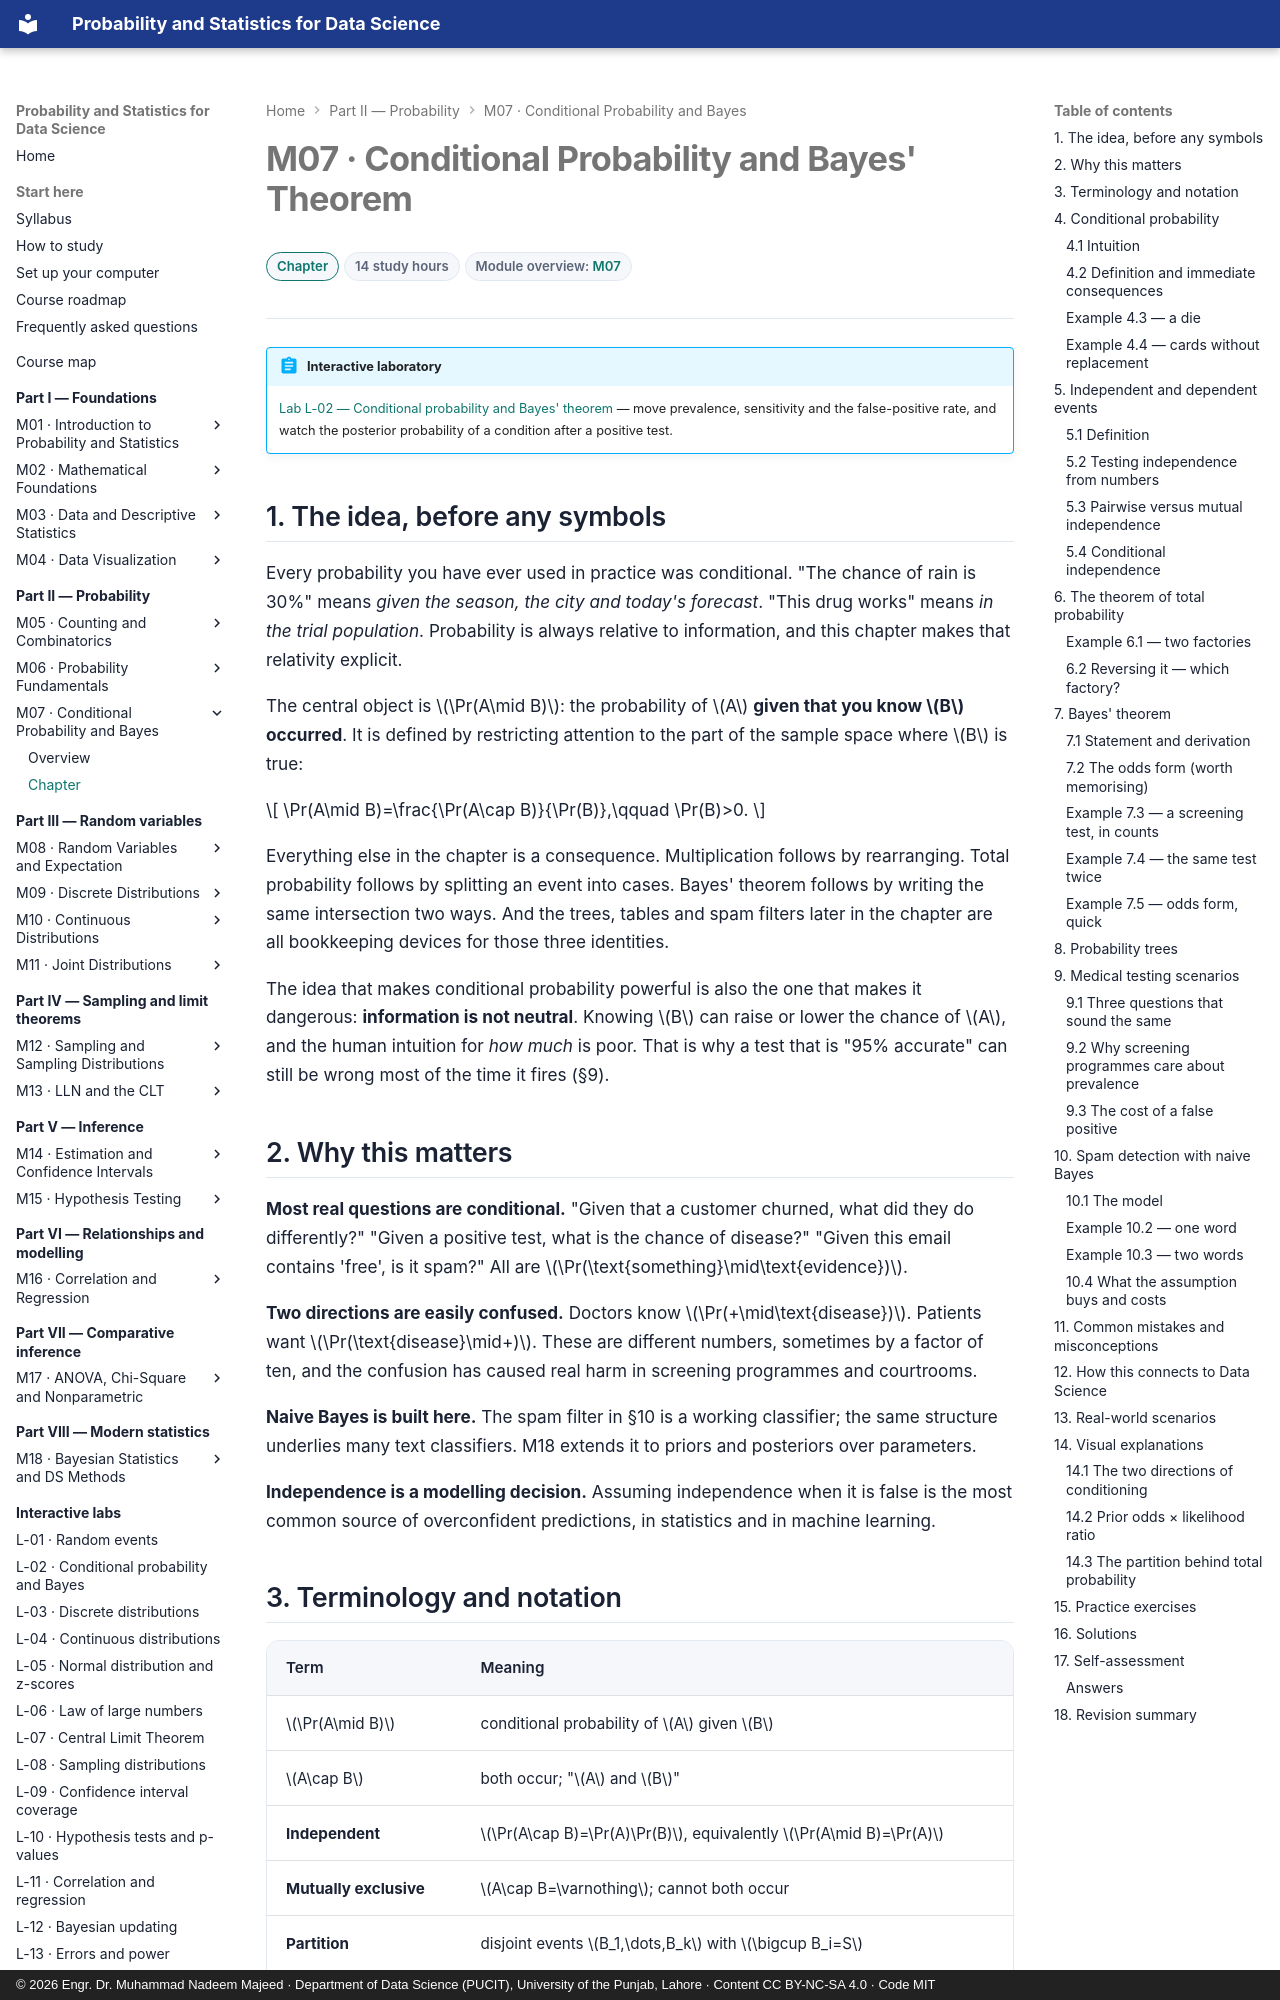

repository: nadeem-majeedch/Probability-and-Statistics · page: modules/07-conditional-probability-and-bayes/chapter/index.html · generator: mkdocs · copyright: © 2026 Engr. Dr. Muhammad Nadeem Majeed · Department of Data Science (PUCIT), University of the Punjab, Lahore · Content CC BY-NC-SA 4.0 · Code MIT

---
title: "M07 · Chapter — Conditional Probability and Bayes' Theorem"
description: How information changes probability, the multiplication and total-probability rules, Bayes' theorem in counts and odds, probability trees, screening and spam filtering.
---

# M07 · Conditional Probability and Bayes' Theorem

<div class="psds-meta" markdown>
<span class="psds-chip psds-chip--core">Chapter</span>
<span class="psds-chip">14 study hours</span>
<span class="psds-chip">Module overview: [M07](../07-conditional-probability-and-bayes.md)</span>
</div>

!!! abstract "Interactive laboratory"
    [Lab L-02 — Conditional probability and Bayes' theorem](../../labs/conditional-probability.md) — move prevalence, sensitivity and the false-positive rate, and watch the posterior probability of a condition after a positive test.

## 1. The idea, before any symbols

Every probability you have ever used in practice was conditional. "The chance of rain
is 30%" means *given the season, the city and today's forecast*. "This drug works"
means *in the trial population*. Probability is always relative to information, and
this chapter makes that relativity explicit.

The central object is \(\Pr(A\mid B)\): the probability of \(A\) **given that you know
\(B\) occurred**. It is defined by restricting attention to the part of the sample
space where \(B\) is true:

\[ \Pr(A\mid B)=\frac{\Pr(A\cap B)}{\Pr(B)},\qquad \Pr(B)>0. \]

Everything else in the chapter is a consequence. Multiplication follows by
rearranging. Total probability follows by splitting an event into cases. Bayes'
theorem follows by writing the same intersection two ways. And the trees, tables and
spam filters later in the chapter are all bookkeeping devices for those three
identities.

The idea that makes conditional probability powerful is also the one that makes it
dangerous: **information is not neutral**. Knowing \(B\) can raise or lower the chance
of \(A\), and the human intuition for *how much* is poor. That is why a test that is
"95% accurate" can still be wrong most of the time it fires (§9).
